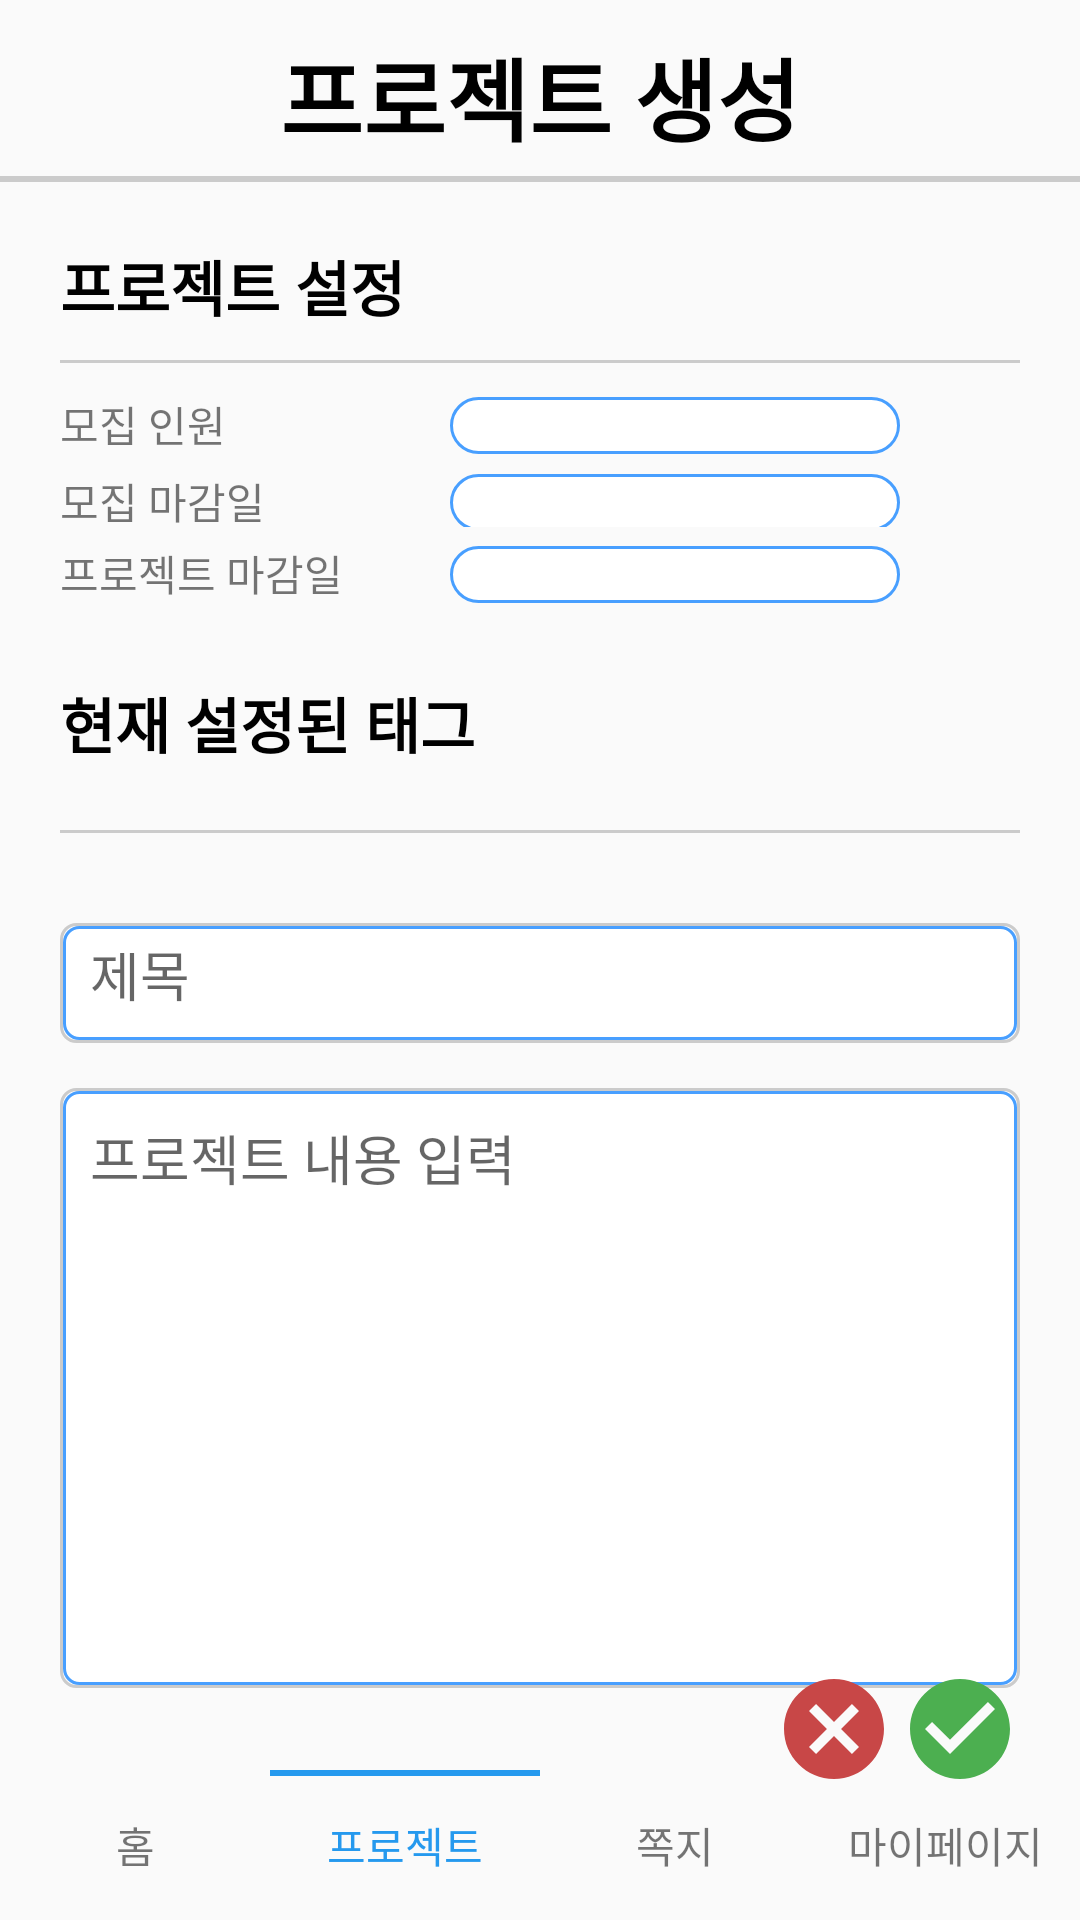

Layout XML and referenced resources for this Android screen:
<!-- AndroidManifest.xml: application theme Theme.AmaChon_demo3 -->
<!-- res/layout/fragment_new_project.xml -->
<?xml version="1.0" encoding="utf-8"?>

<layout xmlns:app="http://schemas.android.com/apk/res-auto"
    xmlns:tools="http://schemas.android.com/tools"
    xmlns:android="http://schemas.android.com/apk/res/android">

    <androidx.constraintlayout.widget.ConstraintLayout
        android:layout_width="match_parent"
        android:layout_height="match_parent"
        tools:context=".fragments.project.NewProjectFragment">


        <TextView
            android:id="@+id/textView1"
            android:layout_width="match_parent"
            android:layout_height="wrap_content"
            android:layout_margin="10dp"
            android:gravity="center"
            android:text="프로젝트 생성"
            android:textColor="#000000"
            android:textSize="30dp"
            android:textStyle="bold"
            app:layout_constraintTop_toTopOf="parent" />

        <LinearLayout
            android:id="@+id/linearLayout4"
            android:layout_width="match_parent"
            android:layout_height="2dp"
            android:layout_marginTop ="5dp"
            android:background="#cbcbcb"
            app:layout_constraintTop_toBottomOf="@+id/textView1"
            android:orientation="horizontal" />


        <LinearLayout
            android:id="@+id/linearLayout6"
            android:layout_width="match_parent"
            android:layout_height="wrap_content"
            android:layout_margin="10dp"
            android:orientation="vertical"
            app:layout_constraintTop_toBottomOf="@+id/linearLayout4"
            tools:layout_editor_absoluteX="10dp">

            <LinearLayout
                android:layout_width="match_parent"
                android:layout_height="match_parent"
                android:layout_margin="10dp"
                android:orientation="horizontal"
                android:gravity="center_vertical">

                <TextView
                    android:layout_width="wrap_content"
                    android:layout_height="wrap_content"
                    android:text="프로젝트 설정"
                    android:textColor="#000000"
                    android:textSize="20dp"
                    android:textStyle="bold"/>

                <ImageView
                    android:id="@+id/optionBtn"
                    android:layout_width="15dp"
                    android:layout_height="15dp"
                    android:src="@drawable/plus"
                    android:layout_marginLeft="10dp"/>

            </LinearLayout>

            <LinearLayout
                android:layout_width="match_parent"
                android:layout_height="1dp"
                android:layout_marginLeft="10dp"
                android:layout_marginRight="10dp"
                android:background="#cbcbcb" />


            <LinearLayout
                android:layout_width="match_parent"
                android:layout_height="wrap_content"
                android:layout_margin="10dp"
                android:orientation="vertical">

                <LinearLayout
                    android:layout_width="wrap_content"
                    android:layout_height="wrap_content"
                    android:orientation="horizontal"
                    android:layout_marginBottom="5dp">

                    <TextView
                        android:layout_width="100dp"
                        android:layout_height="wrap_content"
                        android:text="모집 인원" />

                    <TextView
                        android:id="@+id/number"
                        android:layout_width="150dp"
                        android:layout_height="wrap_content"
                        android:text=""
                        android:layout_marginLeft="30dp"
                        android:paddingStart="10dp"
                        android:background="@drawable/project_settingbox"/>

                </LinearLayout>

                <LinearLayout
                    android:layout_width="wrap_content"
                    android:layout_height="wrap_content"
                    android:orientation="horizontal"
                    android:layout_marginBottom="5dp">

                    <TextView
                        android:layout_width="100dp"
                        android:layout_height="match_parent"
                        android:text="모집 마감일" />

                    <TextView
                        android:id="@+id/memberdday"
                        android:layout_width="150dp"
                        android:layout_height="wrap_content"
                        android:text=""
                        android:layout_marginLeft="30dp"
                        android:paddingStart="10dp"
                        android:background="@drawable/project_settingbox"/>

                </LinearLayout>

                <LinearLayout
                    android:layout_width="wrap_content"
                    android:layout_height="wrap_content"
                    android:orientation="horizontal"
                    android:layout_marginBottom="5dp">

                    <TextView
                        android:layout_width="100dp"
                        android:layout_height="wrap_content"
                        android:text="프로젝트 마감일" />

                    <TextView
                        android:id="@+id/projectdday"
                        android:layout_width="150dp"
                        android:layout_height="wrap_content"
                        android:text=""
                        android:layout_marginLeft="30dp"
                        android:paddingStart="10dp"
                        android:background="@drawable/project_settingbox"/>

                </LinearLayout>

            </LinearLayout>

            <LinearLayout
                android:layout_width="match_parent"
                android:layout_height="wrap_content"
                android:layout_margin="10dp"
                android:orientation="vertical">

                <TextView
                    android:layout_width="match_parent"
                    android:layout_height="wrap_content"
                    android:text="현재 설정된 태그"
                    android:textColor="#000000"
                    android:textSize="20dp"
                    android:textStyle="bold"/>

                <LinearLayout
                    android:orientation="horizontal"
                    android:layout_width="wrap_content"
                    android:layout_height="wrap_content">

                    <TextView
                        android:layout_margin="1dp"
                        android:layout_width="wrap_content"
                        android:layout_height="wrap_content"
                        android:text=""
                        android:id="@+id/region"/>

                    <TextView
                        android:layout_margin="1dp"
                        android:layout_width="wrap_content"
                        android:layout_height="wrap_content"
                        android:text=""
                        android:id="@+id/tech"/>

                </LinearLayout>

                <LinearLayout
                    android:layout_width="match_parent"
                    android:layout_height="1dp"
                    android:background="#cbcbcb" />
            </LinearLayout>

        </LinearLayout>

        <LinearLayout
            android:id="@+id/linearLayout7"
            android:layout_width="match_parent"
            android:layout_height="wrap_content"
            android:layout_margin="20dp"
            android:orientation="vertical"
            app:layout_constraintTop_toBottomOf="@+id/linearLayout6"
            tools:layout_editor_absoluteX="20dp">

            <EditText
                android:id="@+id/title"
                android:layout_width="match_parent"
                android:layout_height="40dp"
                android:background="@drawable/create_project_editbox"
                android:hint="제목"
                android:padding="10dp"/>

            <EditText
                android:id="@+id/content"
                android:layout_width="match_parent"
                android:layout_height="200dp"
                android:layout_marginTop="15dp"
                android:background="@drawable/create_project_editbox"
                android:gravity="top"
                android:hint="프로젝트 내용 입력"
                android:padding="10dp"/>

        </LinearLayout>

        <ImageView
            android:id="@+id/newprojectBtn"
            android:layout_width="40dp"
            android:layout_height="40dp"
            android:layout_marginRight="20dp"
            android:src="@drawable/ic_check"
            app:layout_constraintBottom_toTopOf="@+id/linearLayout3"

            app:layout_constraintEnd_toEndOf="parent"
            app:layout_constraintTop_toBottomOf="@+id/linearLayout7" />

        <ImageView
            android:id="@+id/projectcencelBtn"
            android:layout_width="40dp"
            android:layout_height="40dp"
            android:layout_margin="2dp"
            android:src="@drawable/ic_cancel"
            app:layout_constraintBottom_toTopOf="@+id/linearLayout3"
            app:layout_constraintEnd_toStartOf="@+id/newprojectBtn"
            app:layout_constraintTop_toBottomOf="@+id/linearLayout7" />

        <LinearLayout
            android:id="@+id/linearLayout"
            android:layout_width="match_parent"
            android:layout_height="2dp"
            android:orientation="horizontal"
            android:weightSum="4"
            app:layout_constraintTop_toTopOf="@+id/linearLayout3">

            <LinearLayout
                android:layout_width="match_parent"
                android:layout_height="match_parent"
                android:layout_weight="1" />

            <LinearLayout
                android:layout_width="match_parent"
                android:layout_height="match_parent"
                android:layout_weight="1"
                android:background="#2599EE" />

            <LinearLayout
                android:layout_width="match_parent"
                android:layout_height="match_parent"
                android:layout_weight="1" />

            <LinearLayout
                android:layout_width="match_parent"
                android:layout_height="match_parent"
                android:layout_weight="1" />

        </LinearLayout>

        <LinearLayout
            android:id="@+id/linearLayout3"
            android:layout_width="match_parent"
            android:layout_height="wrap_content"
            android:weightSum="4"
            app:layout_constraintBottom_toBottomOf="parent">

            <TextView
                android:id="@+id/hometap"
                android:layout_width="match_parent"
                android:layout_height="50dp"
                android:layout_weight="1"
                android:gravity="center"
                android:text="홈" />

            <TextView
                android:id="@+id/projecttap"
                android:textColor="#2599EE"
                android:layout_width="match_parent"
                android:layout_height="50dp"
                android:layout_weight="1"
                android:gravity="center"
                android:text="프로젝트" />

            <TextView
                android:id="@+id/massagetap"
                android:layout_width="match_parent"
                android:layout_height="50dp"
                android:layout_weight="1"
                android:gravity="center"
                android:text="쪽지" />

            <TextView
                android:id="@+id/mypagetap"
                android:layout_width="match_parent"
                android:layout_height="50dp"
                android:layout_weight="1"
                android:gravity="center"
                android:text="마이페이지" />

        </LinearLayout>

    </androidx.constraintlayout.widget.ConstraintLayout>

</layout>
<!-- resources referenced by this layout -->
<resources>
  <!-- drawable create_project_editbox (drawable) -->
  <?xml version="1.0" encoding="utf-8"?>
  
  <layer-list xmlns:android="http://schemas.android.com/apk/res/android">
      <item>
          <shape android:shape="rectangle">
              <stroke android:width = "1dp" android:color = "#CBCBCB"/>
              <corners
                  android:bottomRightRadius="5dp"
                  android:bottomLeftRadius="5dp"
                  android:topLeftRadius="5dp"
                  android:topRightRadius="5dp"/>
          </shape>
      </item>
  
      <item
          android:bottom="1dp"
          android:left="1dp"
          android:right="1dp"
          android:top="1dp">
          <shape android:shape="rectangle">
              <solid android:color="#FFFFFF"/>
              <corners
                  android:bottomRightRadius="5dp"
                  android:bottomLeftRadius="5dp"
                  android:topLeftRadius="5dp"
                  android:topRightRadius="5dp"/>
              <stroke android:color="#489FFF" android:width="1dp"/>
          </shape>
      </item>
  </layer-list>
  <!-- drawable ic_cancel (drawable) -->
  <vector android:height="24dp" android:tint="#C84747"
      android:viewportHeight="24" android:viewportWidth="24"
      android:width="24dp" xmlns:android="http://schemas.android.com/apk/res/android">
      <path android:fillColor="@android:color/white" android:pathData="M12,2C6.47,2 2,6.47 2,12s4.47,10 10,10 10,-4.47 10,-10S17.53,2 12,2zM17,15.59L15.59,17 12,13.41 8.41,17 7,15.59 10.59,12 7,8.41 8.41,7 12,10.59 15.59,7 17,8.41 13.41,12 17,15.59z"/>
  </vector>
  <!-- drawable ic_check (drawable) -->
  <vector android:height="24dp" android:tint="#4CAF50"
      android:viewportHeight="24" android:viewportWidth="24"
      android:width="24dp" xmlns:android="http://schemas.android.com/apk/res/android">
      <path android:fillColor="@android:color/white" android:pathData="M12,2C6.48,2 2,6.48 2,12s4.48,10 10,10 10,-4.48 10,-10S17.52,2 12,2zM10,17l-5,-5 1.41,-1.41L10,14.17l7.59,-7.59L19,8l-9,9z"/>
  </vector>
  <!-- drawable project_settingbox (drawable) -->
  <shape xmlns:android="http://schemas.android.com/apk/res/android">
      <solid android:color="#FFFFFF"/> 
      <corners android:radius="10dp"/> 
      <stroke android:color="#489FFF" android:width="1dp"/> 
  </shape>
  <style name="Theme.AmaChon_demo3" parent="Theme.AppCompat.Light">
          
          <item name="windowNoTitle">true</item>
          <item name="colorPrimary">@color/purple_500</item>
          <item name="colorPrimaryVariant">@color/purple_700</item>
          <item name="colorOnPrimary">@color/white</item>
          
          <item name="colorSecondary">@color/teal_200</item>
          <item name="colorSecondaryVariant">@color/teal_700</item>
          <item name="colorOnSecondary">@color/black</item>
          
          <item name="android:statusBarColor">?attr/colorPrimaryVariant</item>
          
      </style>
  <!-- not gathered from this repository: default colours our renderer supplied (Android Studio template values) -->
  <color name="purple_500">#FF6200EE</color>
  <color name="purple_700">#FF3700B3</color>
  <color name="teal_200">#FF03DAC5</color>
  <color name="teal_700">#FF018786</color>
  <color name="black">#FF000000</color>
  <color name="white">#FFFFFFFF</color>
</resources>
